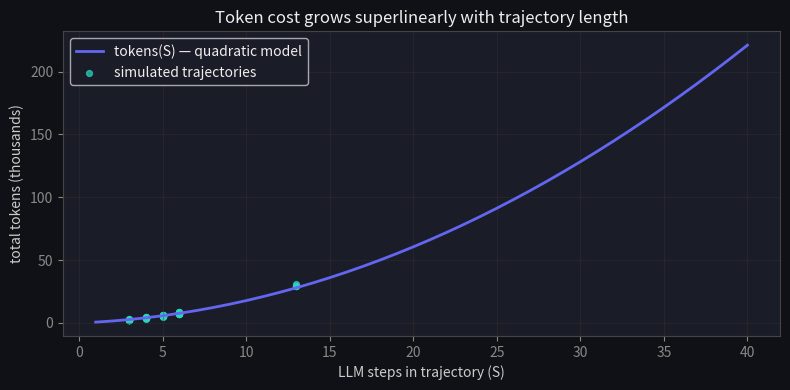

Here is the Python script that generated this plot: (Note: this script raises an exception after producing the figure.)
import numpy as np

import matplotlib.pyplot as plt

plt.rcParams.update({
    'figure.facecolor': '#0f1117',
    'axes.facecolor':   '#1a1d27',
    'axes.edgecolor':   '#444',
    'axes.labelcolor':  '#ccc',
    'xtick.color':      '#888',
    'ytick.color':      '#888',
    'text.color':       '#eee',
    'grid.color':       '#333',
    'lines.linewidth':  2,
})

rng = np.random.default_rng(7)

def make_trajectory(rng, looping=False, flaky_tool=False):
    steps, transcript = [], 400                      # tokens of fixed context
    n_actions = int(rng.integers(2, 6)) if not looping else 12
    for i in range(n_actions):
        out = int(rng.integers(80, 220))
        steps.append(('chat', transcript, out))      # each step re-sends the transcript
        transcript += out + 150                      # + tool result appended next
        if looping and i >= 3:
            steps.append(('tool', 'search_docs', 'q=refund policy', True))   # same call, forever
        else:
            name = ['search_docs', 'lookup_order', 'issue_refund'][int(rng.integers(0, 3))]
            ok = not (flaky_tool and name == 'lookup_order' and rng.random() < 0.7)
            steps.append(('tool', name, f'call_{i}', ok))
    steps.append(('chat', transcript, int(rng.integers(150, 300))))          # final answer
    return steps

fleet = ([make_trajectory(rng) for _ in range(60)]
       + [make_trajectory(rng, looping=True) for _ in range(4)]
       + [make_trajectory(rng, flaky_tool=True) for _ in range(16)])
print(f"{len(fleet)} trajectories; example lengths: {[len(t) for t in fleet[:5]]}")

def metrics(traj):
    chats = [s for s in traj if s[0] == 'chat']
    tools = [s for s in traj if s[0] == 'tool']
    return {
        'steps': len(traj),
        'tokens': sum(s[1] + s[2] for s in chats),
        'tool_errors': sum(1 for s in tools if not s[3]),
        'tool_calls': len(tools),
    }

M = [metrics(t) for t in fleet]
steps = np.array([m['steps'] for m in M])
tokens = np.array([m['tokens'] for m in M])
print(f"steps/task    p50={np.percentile(steps, 50):.0f}  p95={np.percentile(steps, 95):.0f}  max={steps.max()}")
print(f"tokens/task   p50={np.percentile(tokens, 50):,.0f}  p95={np.percentile(tokens, 95):,.0f}")

err_by_tool = {}
for t in fleet:
    for s in t:
        if s[0] == 'tool':
            ok_ct, tot = err_by_tool.get(s[1], (0, 0))
            err_by_tool[s[1]] = (ok_ct + (not s[3]), tot + 1)
for name, (errs, tot) in sorted(err_by_tool.items()):
    print(f"tool error rate  {name:<14} {errs / tot:5.1%}   ({errs}/{tot})")

S = np.arange(1, 41)
c0, m_bar = 400, 250
model = S * c0 + S * (S + 1) / 2 * m_bar

fig, ax = plt.subplots(figsize=(8, 4))
ax.plot(S, model / 1e3, color='#6366f1', label='tokens(S) — quadratic model')
chat_steps = np.array([sum(1 for s in t if s[0] == 'chat') for t in fleet])
ax.scatter(chat_steps, tokens / 1e3, s=18, color='#2dd4bf', alpha=0.7, label='simulated trajectories')
ax.set_xlabel('LLM steps in trajectory (S)'); ax.set_ylabel('total tokens (thousands)')
ax.set_title('Token cost grows superlinearly with trajectory length')
ax.legend(); ax.grid(True, alpha=0.4)
plt.tight_layout(); plt.show()

def loop_score(traj):
    # TODO(you): count tool steps by their (name, args) pair;
    #            return sum over pairs of (count - 1)
    ...

# once implemented, inspect the fleet:
# sorted(loop_score(t) for t in fleet)[-6:]

# This assert cell passes silently when your implementation is correct.
healthy = [('chat', 400, 100), ('tool', 'a', 'x', True), ('tool', 'a', 'y', True)]
loopy = healthy + [('tool', 'a', 'x', True)] * 3
assert loop_score(healthy) == 0
assert loop_score(loopy) == 3          # ('a','x') appears 4 times -> 3 redundant
flagged = [i for i, t in enumerate(fleet) if loop_score(t) > 0]
assert len(flagged) == 4, f"expected the 4 planted loopers, flagged {len(flagged)}"
print('✓ loop_score flags exactly the planted looping trajectories')
